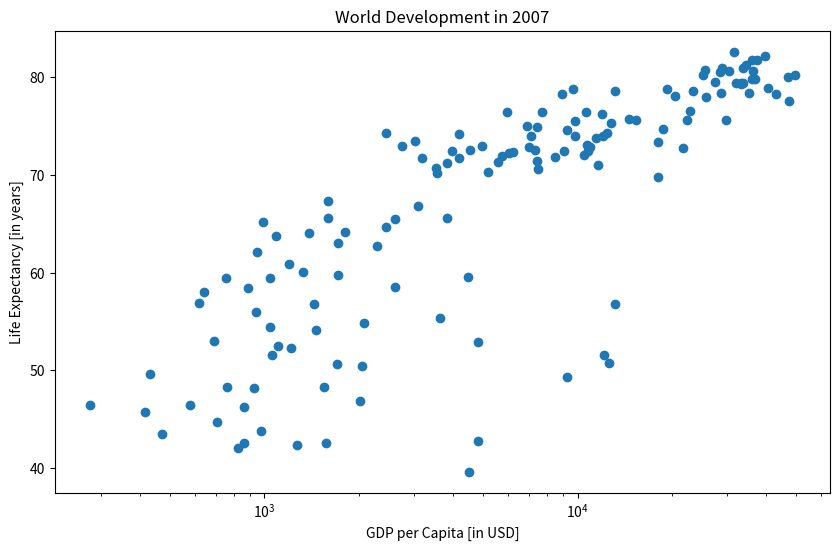

The script that saved this image:
import numpy as np
from matplotlib import pyplot as plt

if __name__ == '__main__':

    gdp_cap = [
        974.5803384, 5937.029525999999, 6223.367465, 4797.231267, 12779.37964,
        34435.367439999995, 36126.4927, 29796.04834, 1391.253792, 33692.60508,
        1441.284873, 3822.137084, 7446.298803, 12569.85177, 9065.800825,
        10680.79282, 1217.032994, 430.0706916, 1713.778686, 2042.09524,
        36319.23501, 706.016537, 1704.063724, 13171.63885, 4959.114854,
        7006.580419, 986.1478792, 277.5518587, 3632.557798, 9645.06142,
        1544.750112, 14619.222719999998, 8948.102923, 22833.30851, 35278.41874,
        2082.4815670000003, 6025.374752000001, 6873.262326000001, 5581.180998,
        5728.353514, 12154.08975, 641.3695236000001, 690.8055759, 33207.0844,
        30470.0167, 13206.48452, 752.7497265, 32170.37442, 1327.60891,
        27538.41188, 5186.050003, 942.6542111, 579.2317429999999, 1201.637154,
        3548.3308460000003, 39724.97867, 18008.94444, 36180.78919, 2452.210407,
        3540.651564, 11605.71449, 4471.061906, 40675.99635, 25523.2771,
        28569.7197, 7320.880262000001, 31656.06806, 4519.461171, 1463.249282,
        1593.06548, 23348.139730000003, 47306.98978, 10461.05868, 1569.331442,
        414.5073415, 12057.49928, 1044.770126, 759.3499101, 12451.6558,
        1042.581557, 1803.151496, 10956.99112, 11977.57496, 3095.7722710000003,
        9253.896111, 3820.17523, 823.6856205, 944.0, 4811.060429, 1091.359778,
        36797.93332, 25185.00911, 2749.320965, 619.6768923999999, 2013.977305,
        49357.19017, 22316.19287, 2605.94758, 9809.185636, 4172.838464,
        7408.905561, 3190.481016, 15389.924680000002, 20509.64777, 19328.70901,
        7670.122558, 10808.47561, 863.0884639000001, 1598.435089, 21654.83194,
        1712.472136, 9786.534714, 862.5407561000001, 47143.17964, 18678.31435,
        25768.25759, 926.1410683, 9269.657808, 28821.0637, 3970.095407,
        2602.394995, 4513.480643, 33859.74835, 37506.41907, 4184.548089,
        28718.27684, 1107.482182, 7458.396326999999, 882.9699437999999,
        18008.50924, 7092.923025, 8458.276384, 1056.380121, 33203.26128,
        42951.65309, 10611.46299, 11415.80569, 2441.576404, 3025.349798,
        2280.769906, 1271.211593, 469.70929810000007
    ]
    life_exp = [
        43.828, 76.423, 72.301, 42.731, 75.32, 81.235, 79.829, 75.635, 64.062,
        79.441, 56.728, 65.554, 74.852, 50.728, 72.39, 73.005, 52.295, 49.58,
        59.723, 50.43, 80.653, 44.74100000000001, 50.651, 78.553, 72.961,
        72.889, 65.152, 46.462, 55.322, 78.782, 48.328, 75.748, 78.273, 76.486,
        78.332, 54.791, 72.235, 74.994, 71.33800000000001, 71.878,
        51.57899999999999, 58.04, 52.947, 79.313, 80.657, 56.735, 59.448,
        79.406, 60.022, 79.483, 70.259, 56.007, 46.388000000000005, 60.916,
        70.19800000000001, 82.208, 73.33800000000001, 81.757,
        64.69800000000001, 70.65, 70.964, 59.545, 78.885, 80.745, 80.546,
        72.567, 82.603, 72.535, 54.11, 67.297, 78.623, 77.58800000000001,
        71.993, 42.592, 45.678, 73.952, 59.443000000000005, 48.303, 74.241,
        54.467, 64.164, 72.801, 76.195, 66.803, 74.543, 71.164, 42.082, 62.069,
        52.906000000000006, 63.785, 79.762, 80.204, 72.899, 56.867, 46.859,
        80.196, 75.64, 65.483, 75.53699999999999, 71.752, 71.421, 71.688,
        75.563, 78.098, 78.74600000000001, 76.442, 72.476, 46.242, 65.528,
        72.777, 63.062, 74.002, 42.568000000000005, 79.972, 74.663, 77.926,
        48.159, 49.339, 80.941, 72.396, 58.556, 39.613, 80.884,
        81.70100000000001, 74.143, 78.4, 52.517, 70.616, 58.42, 69.819, 73.923,
        71.777, 51.542, 79.425, 78.242, 76.384, 73.747, 74.249, 73.422, 62.698,
        42.38399999999999, 43.487
    ]

plt.figure(figsize=(10, 6))
plt.scatter(gdp_cap, life_exp)

plt.xscale('log')

plt.xlabel('GDP per Capita [in USD]')
plt.ylabel('Life Expectancy [in years]')
plt.title('World Development in 2007')

plt.show()
